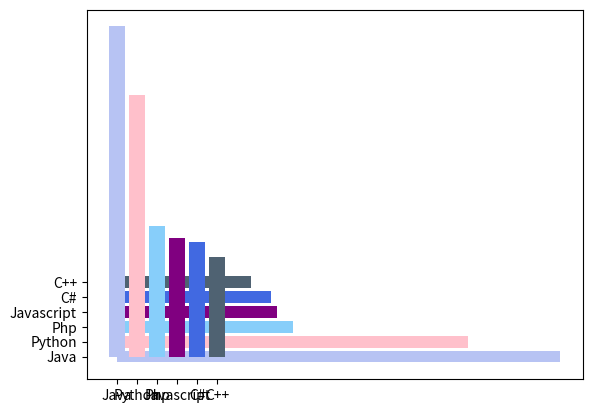
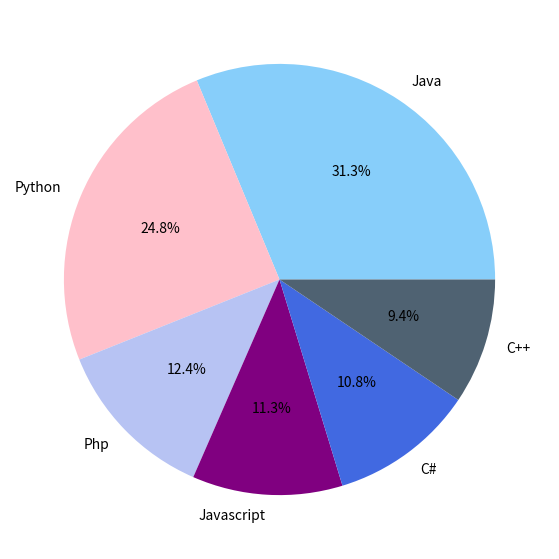

These figures' Python source, in order:
import matplotlib.pyplot as plt
import numpy as np

x=np.array(['Java','Python','Php','Javascript','C#','C++'])
y=np.array([22.2,17.6,8.8,8,7.7,6.7])
mycolor=['#B7C3F3','pink','lightskyblue','purple','royalblue','#4F6272']

plt.barh(x,y,color=mycolor)
plt.show()

plt.bar(x,y,color=mycolor)
plt.show()

x=['Java','Python','Php','Javascript','C#','C++']
y=[22.2,17.6,8.8,8,7.7,6.7]

mycolor = ['lightskyblue','pink','#B7C3F3','purple','royalblue','#4F6272']
fig=plt.figure(figsize=(10,7))
plt.pie(y,labels=x,autopct='%1.1f%%',colors=mycolor)
plt.show()

plt.scatter(x,y,color=mycolor)
plt.show() 